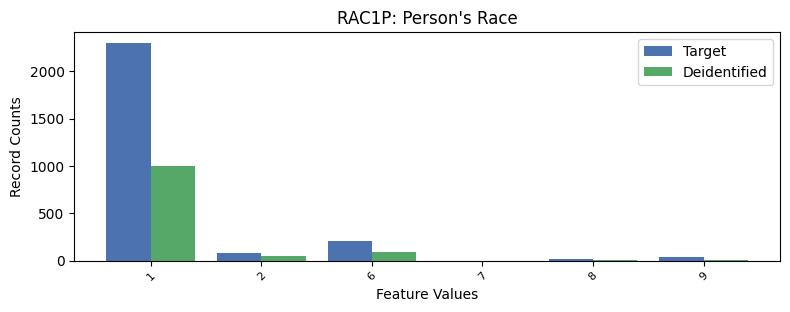

The data file committed next to this chart (first rows):
, RAC1P, count_target, count_deidentified
0, 1, 2299, 997.0
1, 6, 208, 91.0
2, 2, 83, 45.0
3, 9, 40, 9.0
4, 8, 20, 10.0
5, 7, 1, 0.0
